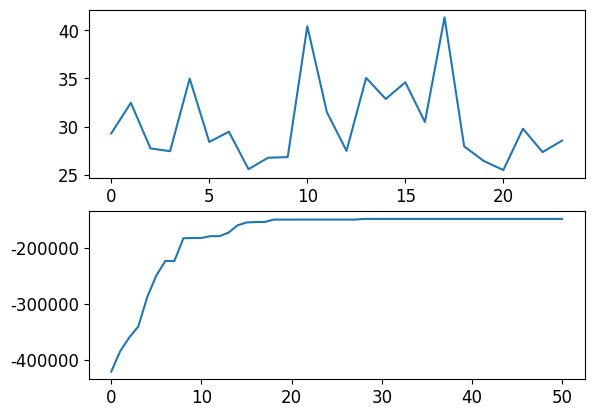
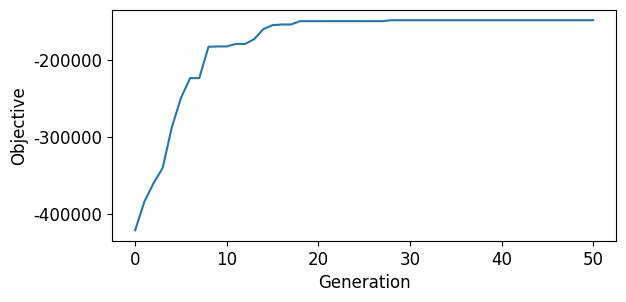

Generate these figures, in order, with matplotlib:
import matplotlib.pyplot  as plt
import matplotlib
font = {'family' : 'Times New Roman',
        'size'   : 12}

matplotlib.rc('font', **font)

x = [29.30915286, 32.4728697 , 27.74990762, 27.45531458, 34.98920274,
       28.4181435 , 29.47950143, 25.59469533, 26.7773657 , 26.8481812 ,
       40.41667085, 31.49246275, 27.49412375, 35.06004355, 32.87660133,
       34.60001596, 30.48496781, 41.34065844, 27.96108533, 26.4451027 ,
       25.50390138, 29.78937486, 27.36629138, 28.56130755]

fitnes_vs = [-420980.78770478163, -384040.09700598055, -359920.75917787023, -340150.1931152795, -287300.26485300454, -249067.64282019334, -223334.78975192335, -223334.78975192335, -182668.60639996384, -182212.79080146455, -182212.79080146455, -178932.51533352115, -178932.51533352115, -172675.14213980047, -159611.8908137698, -154564.33779636564, -153683.6450629284, -153683.6450629284, -149360.71311520637, -149360.71311520637, -149360.71311520637, -149343.3966801604, -149343.3966801604, -149343.3966801604, -149343.3966801604, -149343.3966801604, -149343.3966801604, -149343.3966801604, -148142.80318636852, -148142.78832591753, -148142.78832591753, -148140.5943769962, -148140.5943769962, -148140.5943769962, -148140.5943769962, -148140.5943769962, -148140.5943769962, -148140.5943769962, -148140.5943769962, -148140.5943769962, -148140.5943769962, -148140.5943769962, -148140.5943769962, -148140.5943769962, -148140.5943769962, -148140.5943769962, -148140.5943769962, -148140.5943769962, -148140.5943769962, -148140.5943769962, -148140.5943769962]


plt.subplot(2,1,1)
plt.plot(x)

plt.subplot(2,1,2)
plt.plot(fitnes_vs)
plt.show()
print('result')

plt.figure(figsize=[6.5,3])
plt.plot(fitnes_vs)
plt.xlabel('Generation')
plt.ylabel('Objective')
plt.savefig("1.png",dpi = 150, bbox_inches='tight')

print(1)
